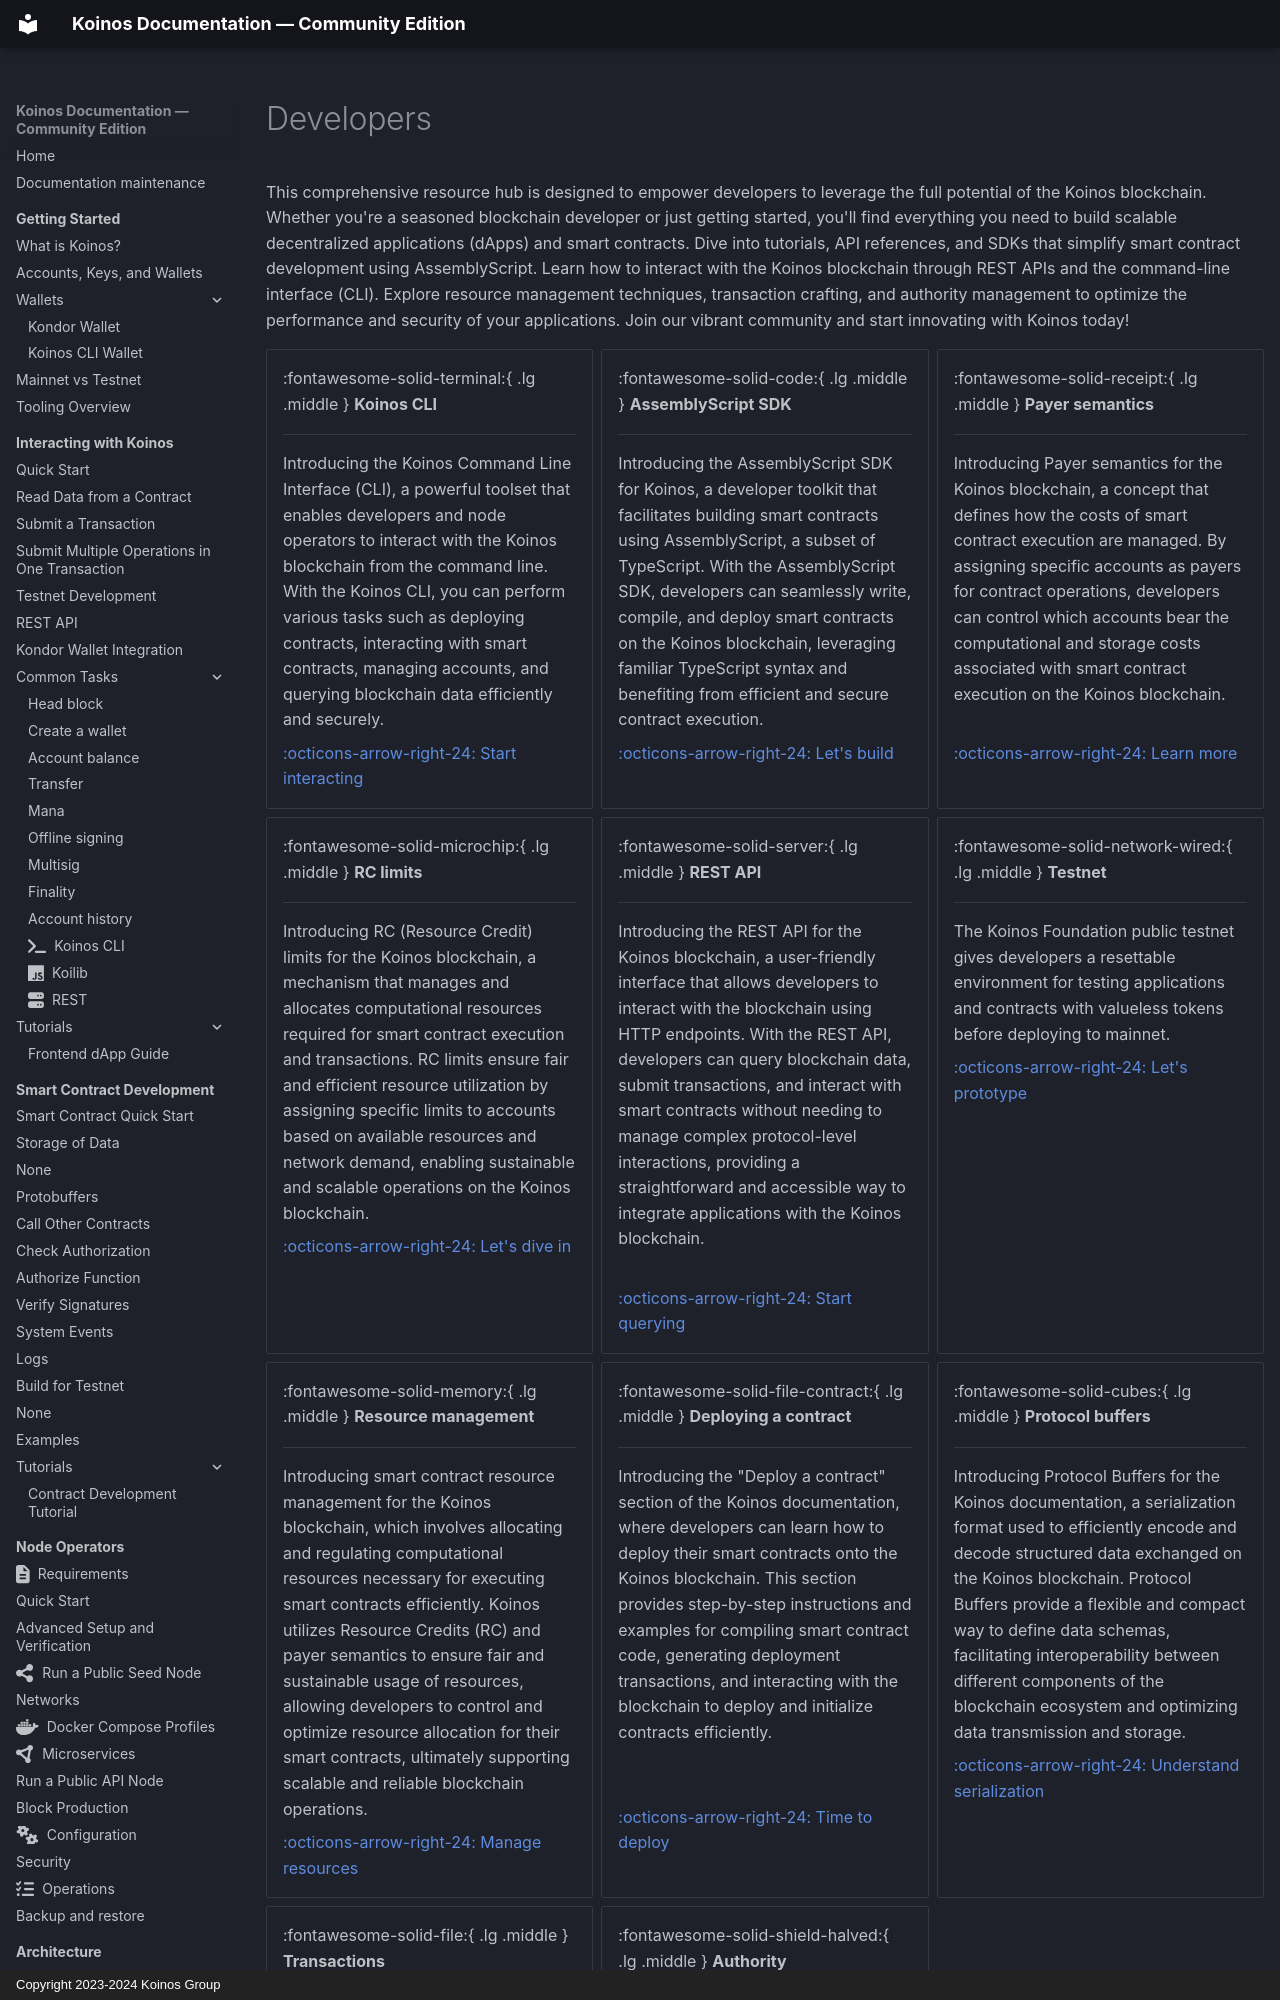

repository: pgarciagon/koinos-docs · page: developers/index.html · generator: mkdocs · copyright: Copyright 2023-2024 Koinos Group

---
hide:
- toc
---

# Developers
This comprehensive resource hub is designed to empower developers to leverage the full potential of the Koinos blockchain. Whether you're a seasoned blockchain developer or just getting started, you'll find everything you need to build scalable decentralized applications (dApps) and smart contracts. Dive into tutorials, API references, and SDKs that simplify smart contract development using AssemblyScript. Learn how to interact with the Koinos blockchain through REST APIs and the command-line interface (CLI). Explore resource management techniques, transaction crafting, and authority management to optimize the performance and security of your applications. Join our vibrant community and start innovating with Koinos today!

<div class="grid cards" markdown>

-   :fontawesome-solid-terminal:{ .lg .middle } __Koinos CLI__

    ---

    Introducing the Koinos Command Line Interface (CLI), a powerful toolset that enables developers and node operators to interact with the Koinos blockchain from the command line. With the Koinos CLI, you can perform various tasks such as deploying contracts, interacting with smart contracts, managing accounts, and querying blockchain data efficiently and securely.

    [:octicons-arrow-right-24: Start interacting](cli.md)

-  :fontawesome-solid-code:{ .lg .middle } __AssemblyScript SDK__

    ---

    Introducing the AssemblyScript SDK for Koinos, a developer toolkit that facilitates building smart contracts using AssemblyScript, a subset of TypeScript. With the AssemblyScript SDK, developers can seamlessly write, compile, and deploy smart contracts on the Koinos blockchain, leveraging familiar TypeScript syntax and benefiting from efficient and secure contract execution.

    [:octicons-arrow-right-24: Let's build](as-sdk.md)

-   :fontawesome-solid-receipt:{ .lg .middle } __Payer semantics__

    ---

    Introducing Payer semantics for the Koinos blockchain, a concept that defines how the costs of smart contract execution are managed. By assigning specific accounts as payers for contract operations, developers can control which accounts bear the computational and storage costs associated with smart contract execution on the Koinos blockchain.
    <br/><br/>

    [:octicons-arrow-right-24: Learn more](payer-payee.md)

-   :fontawesome-solid-microchip:{ .lg .middle } __RC limits__

    ---

    Introducing RC (Resource Credit) limits for the Koinos blockchain, a mechanism that manages and allocates computational resources required for smart contract execution and transactions. RC limits ensure fair and efficient resource utilization by assigning specific limits to accounts based on available resources and network demand, enabling sustainable and scalable operations on the Koinos blockchain.

    [:octicons-arrow-right-24: Let's dive in](rc-limits.md)

-   :fontawesome-solid-server:{ .lg .middle } __REST API__

    ---

    Introducing the REST API for the Koinos blockchain, a user-friendly interface that allows developers to interact with the blockchain using HTTP endpoints. With the REST API, developers can query blockchain data, submit transactions, and interact with smart contracts without needing to manage complex protocol-level interactions, providing a straightforward and accessible way to integrate applications with the Koinos blockchain.
    <br/><br/>

    [:octicons-arrow-right-24: Start querying](rest.md)

-   :fontawesome-solid-network-wired:{ .lg .middle } __Testnet__
